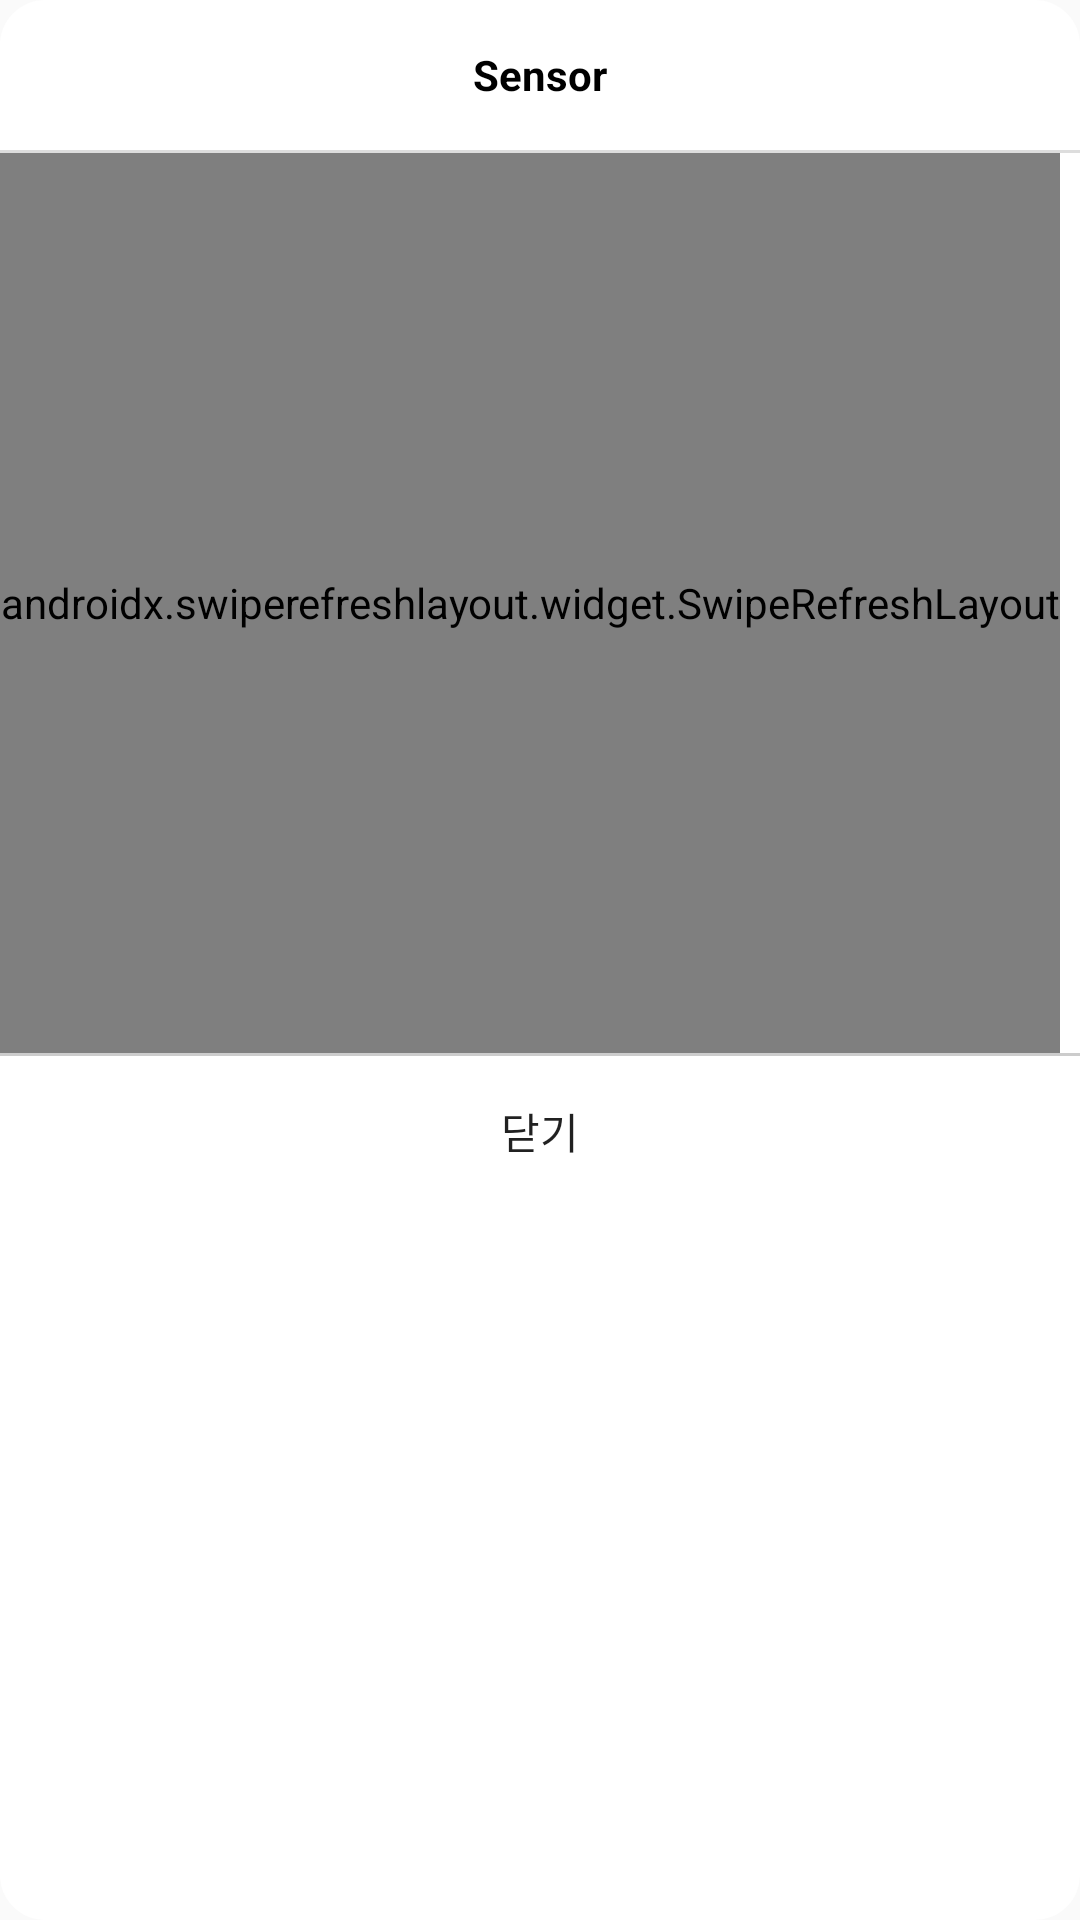

The Android layout XML behind this screen, and the referenced resources:
<!-- AndroidManifest.xml: application theme AppTheme -->
<!-- res/layout/custom_dialog.xml -->
<?xml version="1.0" encoding="utf-8"?>
<LinearLayout xmlns:android="http://schemas.android.com/apk/res/android"
    android:orientation="vertical"
    android:background="@drawable/dialog_rounded"
    android:layout_width="300dp"
    android:layout_height="wrap_content">

    <LinearLayout
        android:layout_width="match_parent"
        android:layout_height="50dp">
        <TextView
            android:id="@+id/dialogTitle"
            android:layout_width="match_parent"
            android:layout_height="match_parent"
            android:layout_weight="1"
            android:gravity="center"
            android:textAlignment="center"
            android:text="Sensor"
            android:textColor="#000000"
            android:textStyle="bold"/>

    </LinearLayout>

    <TextView
        android:layout_width="match_parent"
        android:layout_height="1dp"
        android:background="#dddddd"/>
    <androidx.swiperefreshlayout.widget.SwipeRefreshLayout
        android:layout_width="wrap_content"
        android:layout_height="300dp"
        android:id="@+id/swipe_layout">
    <ListView
        android:layout_width="match_parent"
        android:layout_height="wrap_content"
        android:divider="#000000"
        android:id="@+id/listView">

    </ListView>

    </androidx.swiperefreshlayout.widget.SwipeRefreshLayout>


    <TextView
        android:layout_width="match_parent"
        android:layout_height="1dp"
        android:background="#cccccc"/>
    <Button
        android:id="@+id/btnCancel"
        android:text="닫기"
        android:background="#00000000"
        android:layout_width="match_parent"
        android:layout_height="50dp" />

</LinearLayout>
<!-- resources referenced by this layout -->
<resources>
  <!-- drawable dialog_rounded (drawable-v24) -->
  <?xml version="1.0" encoding="UTF-8"?>
  <shape xmlns:android="http://schemas.android.com/apk/res/android">
      <solid android:color="#FFFFFF"/>
      <corners android:radius="15dp"/>
      <padding android:left="0dip" android:top="0dip" android:right="0dip" android:bottom="0dip" />
  </shape>
  <style name="AppTheme" parent="Theme.AppCompat.Light.DarkActionBar">
          
          <item name="colorPrimary">@color/blueSkiestop</item>
          <item name="colorPrimaryDark">@color/blueSkiestop</item>
          <item name="colorAccent">@color/black</item>
      </style>
  <color name="blueSkiestop">#56CBF2</color>
  <color name="black">#000</color>
</resources>
